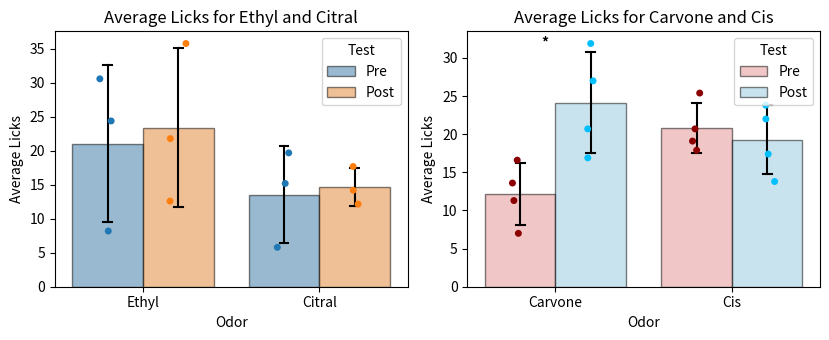

Write the Python code that produced this figure.
import pandas as pd
import seaborn as sns
import matplotlib.pyplot as plt
from scipy.stats import ranksums

# Define the data for each animal
data = {
    'Pre_Carvone': [16.6, 13.6, 7, 11.3],
    'Post_Carvone': [31.9, 20.7, 16.9, 27],
    'Pre_Cis': [19.1, 20.7, 17.9, 25.4],
    'Post_Cis': [23.8, 17.4, 13.8, 22],
    'Pre_Ethyl': [24.4, 8.2, 30.6],
    'Post_Ethyl': [21.8, 12.6, 35.8],
    'Pre_Citral': [19.7, 15.2, 5.8],
    'Post_Citral': [17.7, 14.2, 12.16]
}

# Create two DataFrames, one for Ethyl and Citral, and another for Carvone and Cis
df_panel_a = pd.DataFrame({
    'Pre_Ethyl': data['Pre_Ethyl'],
    'Post_Ethyl': data['Post_Ethyl'],
    'Pre_Citral': data['Pre_Citral'],
    'Post_Citral': data['Post_Citral']
})

df_panel_b = pd.DataFrame({
    'Pre_Carvone': data['Pre_Carvone'],
    'Post_Carvone': data['Post_Carvone'],
    'Pre_Cis': data['Pre_Cis'],
    'Post_Cis': data['Post_Cis']
})

# Melt the DataFrames to long format
melted_df_panel_a = pd.melt(df_panel_a, var_name='Odor', value_name='Average Licks')
melted_df_panel_b = pd.melt(df_panel_b, var_name='Odor', value_name='Average Licks')

# Separate the 'Pre' and 'Post' test conditions
melted_df_panel_a['Test'] = melted_df_panel_a['Odor'].str.split('_').str[0]
melted_df_panel_a['Odor'] = melted_df_panel_a['Odor'].str.split('_').str[1]

melted_df_panel_b['Test'] = melted_df_panel_b['Odor'].str.split('_').str[0]
melted_df_panel_b['Odor'] = melted_df_panel_b['Odor'].str.split('_').str[1]

# Create two subplots (panels) with custom width ratios
fig, axes = plt.subplots(1, 2, figsize=(12, 5), gridspec_kw={'width_ratios': [1, 1]})

# Create the bar plots with strip plots for panel a
sns.barplot(
    x='Odor',
    y='Average Licks',
    hue='Test',
    data=melted_df_panel_a,
    ci='sd',
    edgecolor='black',
    errcolor='black',
    errwidth=1.5,
    capsize=0.1,
    ax=axes[0],
    alpha=0.5
)

sns.stripplot(
    x='Odor',
    y='Average Licks',
    hue='Test',
    data=melted_df_panel_a,
    order=['Ethyl', 'Citral'],
    palette=sns.color_palette()[:2],
    dodge=True,
    alpha=1.0,
    ax=axes[0],
    jitter=True,
    legend=False  # Remove the legend for stripplot
)

# Create the bar plots with strip plots for panel b
sns.barplot(
    x='Odor',
    y='Average Licks',
    hue='Test',
    data=melted_df_panel_b,
    ci='sd',
    edgecolor='black',
    errcolor='black',
    errwidth=1.5,
    capsize=0.1,
    ax=axes[1],
    alpha=0.5,
    palette=['lightcoral', 'skyblue']  # Custom colors for panel b bars
)

sns.stripplot(
    x='Odor',
    y='Average Licks',
    hue='Test',
    data=melted_df_panel_b,
    order=['Carvone', 'Cis'],
    palette=['darkred', 'deepskyblue'],  # Custom colors for panel b dots
    dodge=True,
    alpha=1.0,
    ax=axes[1],
    jitter=True,
    legend=False  # Remove the legend for stripplot
)

# Adjust legends and plot titles for both panels
axes[0].set_title('Average Licks for Ethyl and Citral')
axes[1].set_title('Average Licks for Carvone and Cis')

# Manually create custom legends on the right side
axes[0].legend(title='Test', loc='upper right')
axes[1].legend(title='Test', loc='upper right')

# Set the spacing between the plots
plt.subplots_adjust(wspace=0.4)

# Fine-tune the layout to avoid overlapping text
fig.tight_layout(rect=[0, 0, 0.7, 0.7])  # The right margin of the figure is set to 0.95

# Perform Wilcoxon rank-sum test
ethyl_pre = melted_df_panel_a[melted_df_panel_a['Odor'] == 'Ethyl'][melted_df_panel_a['Test'] == 'Pre']['Average Licks']
ethyl_post = melted_df_panel_a[melted_df_panel_a['Odor'] == 'Ethyl'][melted_df_panel_a['Test'] == 'Post']['Average Licks']

citral_pre = melted_df_panel_a[melted_df_panel_a['Odor'] == 'Citral'][melted_df_panel_a['Test'] == 'Pre']['Average Licks']
citral_post = melted_df_panel_a[melted_df_panel_a['Odor'] == 'Citral'][melted_df_panel_a['Test'] == 'Post']['Average Licks']

carvone_pre = melted_df_panel_b[melted_df_panel_b['Odor'] == 'Carvone'][melted_df_panel_b['Test'] == 'Pre']['Average Licks']
carvone_post = melted_df_panel_b[melted_df_panel_b['Odor'] == 'Carvone'][melted_df_panel_b['Test'] == 'Post']['Average Licks']

cis_pre = melted_df_panel_b[melted_df_panel_b['Odor'] == 'Cis'][melted_df_panel_b['Test'] == 'Pre']['Average Licks']
cis_post = melted_df_panel_b[melted_df_panel_b['Odor'] == 'Cis'][melted_df_panel_b['Test'] == 'Post']['Average Licks']

# Perform Wilcoxon rank-sum test
ethyl_wilcoxon = ranksums(ethyl_pre, ethyl_post)
citral_wilcoxon = ranksums(citral_pre, citral_post)
carvone_wilcoxon = ranksums(carvone_pre, carvone_post)
cis_wilcoxon = ranksums(cis_pre, cis_post)

# Convert the test results to text annotations
def add_test_results(ax, wilcoxon_result, x_coord, y_coord):
    test_statistic = wilcoxon_result.statistic
    p_value = wilcoxon_result.pvalue
    significance = '***' if p_value < 0.001 else '**' if p_value < 0.01 else '*' if p_value < 0.05 else ''
    
    annotation_text = f"{significance}"
    ax.annotate(annotation_text, xy=(x_coord, y_coord), xycoords='axes fraction',
                xytext=(5, 5), textcoords='offset points',
                ha='center', va='bottom', fontsize=10, fontweight='bold')

# Add test results as annotations below each data point
add_test_results(axes[0], ethyl_wilcoxon, 0.2, 1.1)
add_test_results(axes[0], citral_wilcoxon, .7, 1.1)
add_test_results(axes[1], carvone_wilcoxon, 0.2, .9)
add_test_results(axes[1], cis_wilcoxon, .7, 1.1)

# Show the plots
plt.show()